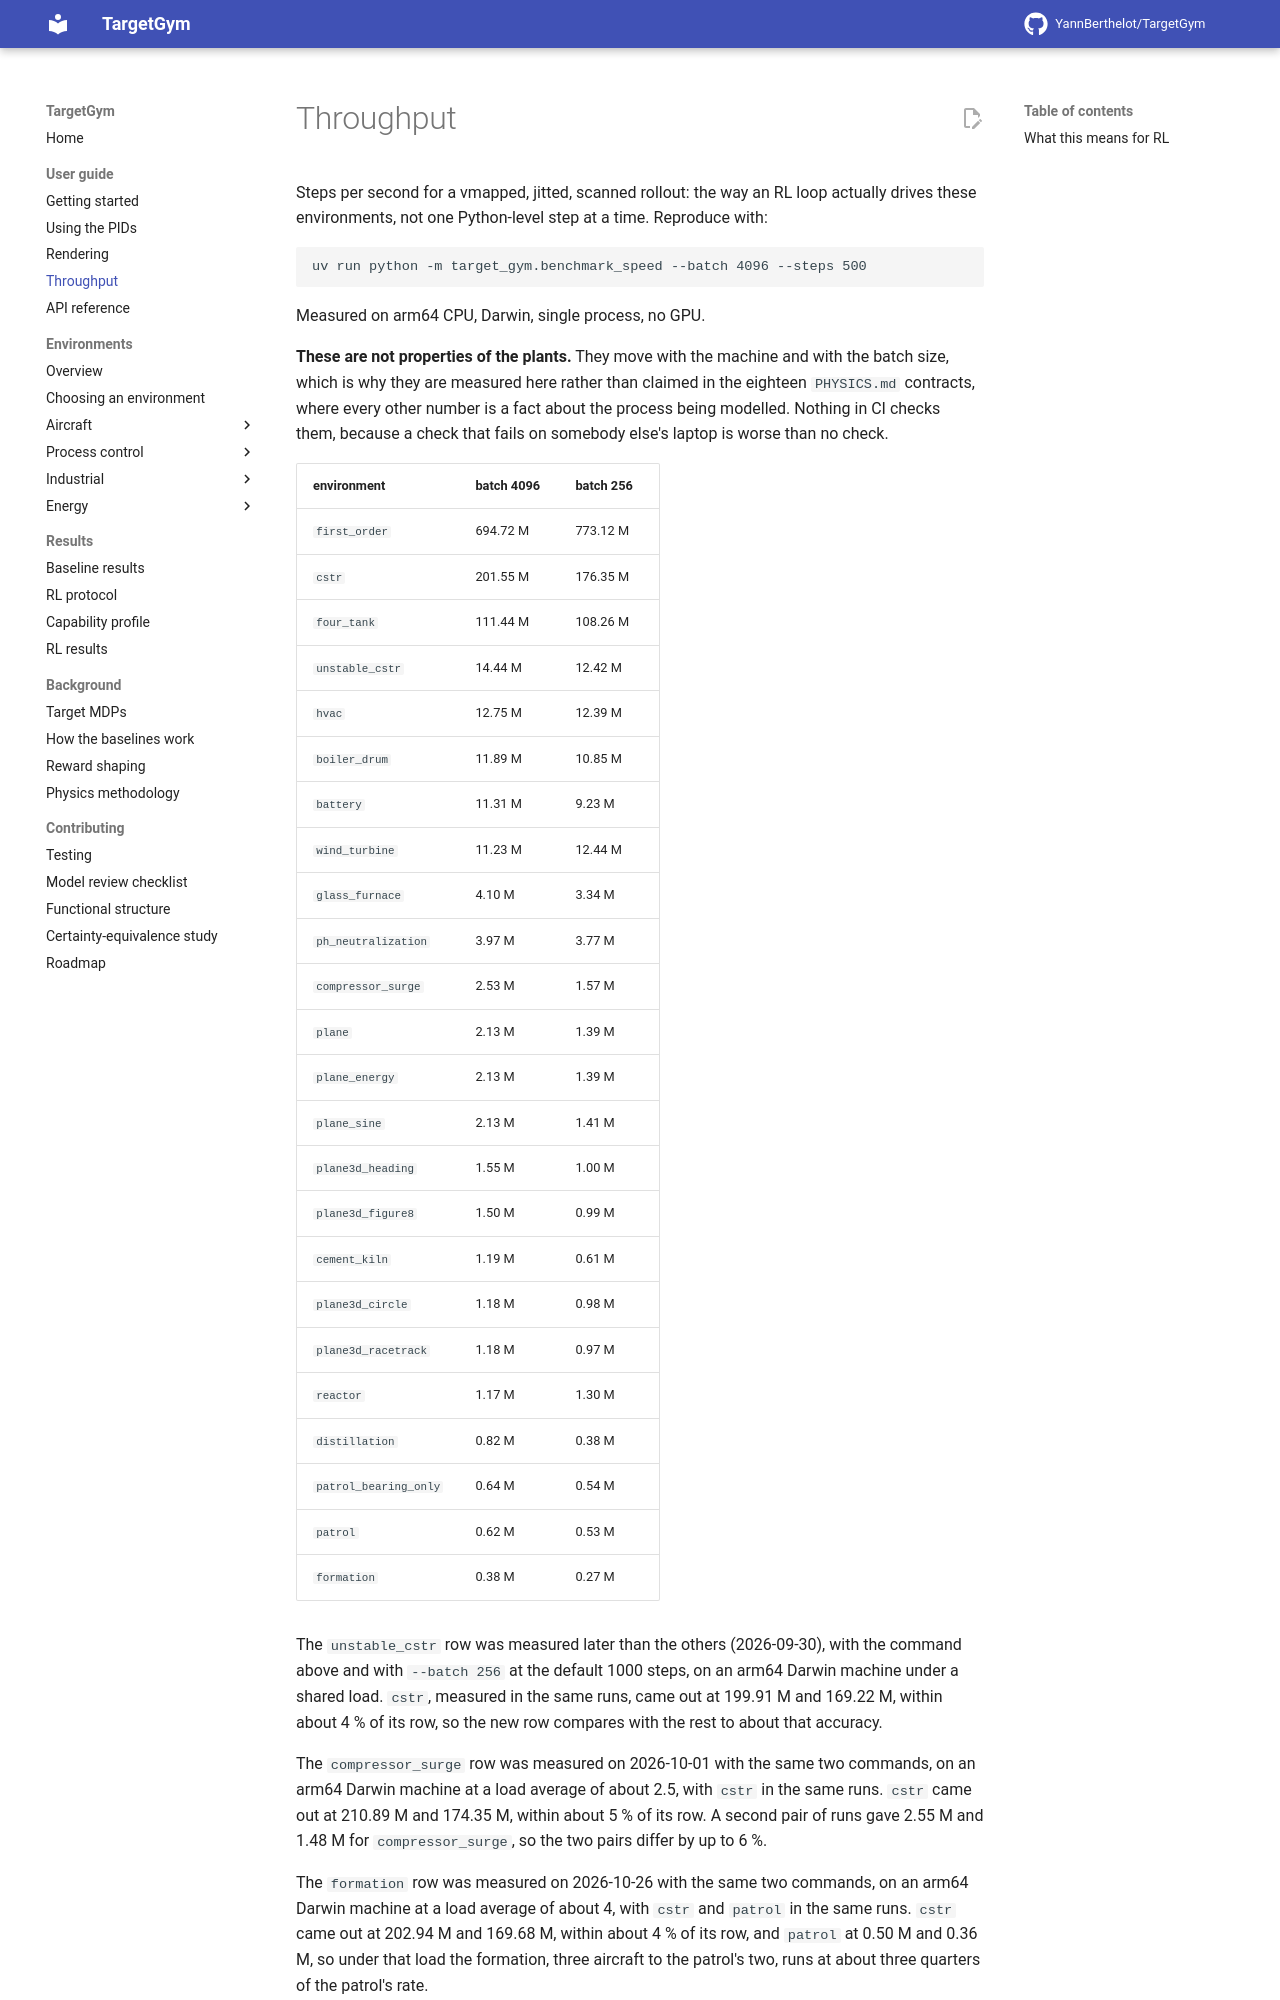

repository: YannBerthelot/TargetGym · page: 0.7/performance/index.html · generator: mkdocs

# Throughput

Steps per second for a vmapped, jitted, scanned rollout: the way an RL loop
actually drives these environments, not one Python-level step at a time.
Reproduce with:

```
uv run python -m target_gym.benchmark_speed --batch 4096 --steps 500
```

Measured on arm64 CPU, Darwin, single process, no GPU.

**These are not properties of the plants.** They move with the machine and with
the batch size, which is why they are measured here rather than claimed in the
eighteen `PHYSICS.md` contracts, where every other number is a fact about the
process being modelled. Nothing in CI checks them, because a check that fails on
somebody else's laptop is worse than no check.

| environment | batch 4096 | batch 256 |
| --- | --- | --- |
| `first_order` | 694.72 M | 773.12 M |
| `cstr` | 201.55 M | 176.35 M |
| `four_tank` | 111.44 M | 108.26 M |
| `unstable_cstr` | 14.44 M | 12.42 M |
| `hvac` | 12.75 M | 12.39 M |
| `boiler_drum` | 11.89 M | 10.85 M |
| `battery` | 11.31 M | 9.23 M |
| `wind_turbine` | 11.23 M | 12.44 M |
| `glass_furnace` | 4.10 M | 3.34 M |
| `ph_neutralization` | 3.97 M | 3.77 M |
| `compressor_surge` | 2.53 M | 1.57 M |
| `plane` | 2.13 M | 1.39 M |
| `plane_energy` | 2.13 M | 1.39 M |
| `plane_sine` | 2.13 M | 1.41 M |
| `plane3d_heading` | 1.55 M | 1.00 M |
| `plane3d_figure8` | 1.50 M | 0.99 M |
| `cement_kiln` | 1.19 M | 0.61 M |
| `plane3d_circle` | 1.18 M | 0.98 M |
| `plane3d_racetrack` | 1.18 M | 0.97 M |
| `reactor` | 1.17 M | 1.30 M |
| `distillation` | 0.82 M | 0.38 M |
| `patrol_bearing_only` | 0.64 M | 0.54 M |
| `patrol` | 0.62 M | 0.53 M |
| `formation` | 0.38 M | 0.27 M |

The `unstable_cstr` row was measured later than the others (2026-09-30), with
the command above and with `--batch 256` at the default 1000 steps, on an
arm64 Darwin machine under a shared load. `cstr`, measured in the same runs,
came out at 199.91 M and 169.22 M, within about 4 % of its row, so the new row
compares with the rest to about that accuracy.

The `compressor_surge` row was measured on 2026-10-01 with the same two
commands, on an arm64 Darwin machine at a load average of about 2.5, with
`cstr` in the same runs. `cstr` came out at 210.89 M and 174.35 M, within
about 5 % of its row. A second pair of runs gave 2.55 M and 1.48 M for
`compressor_surge`, so the two pairs differ by up to 6 %.

The `formation` row was measured on 2026-10-26 with the same two commands, on
an arm64 Darwin machine at a load average of about 4, with `cstr` and `patrol`
in the same runs. `cstr` came out at 202.94 M and 169.68 M, within about 4 %
of its row, and `patrol` at 0.50 M and 0.36 M, so under that load the
formation, three aircraft to the patrol's two, runs at about three quarters
of the patrol's rate.
